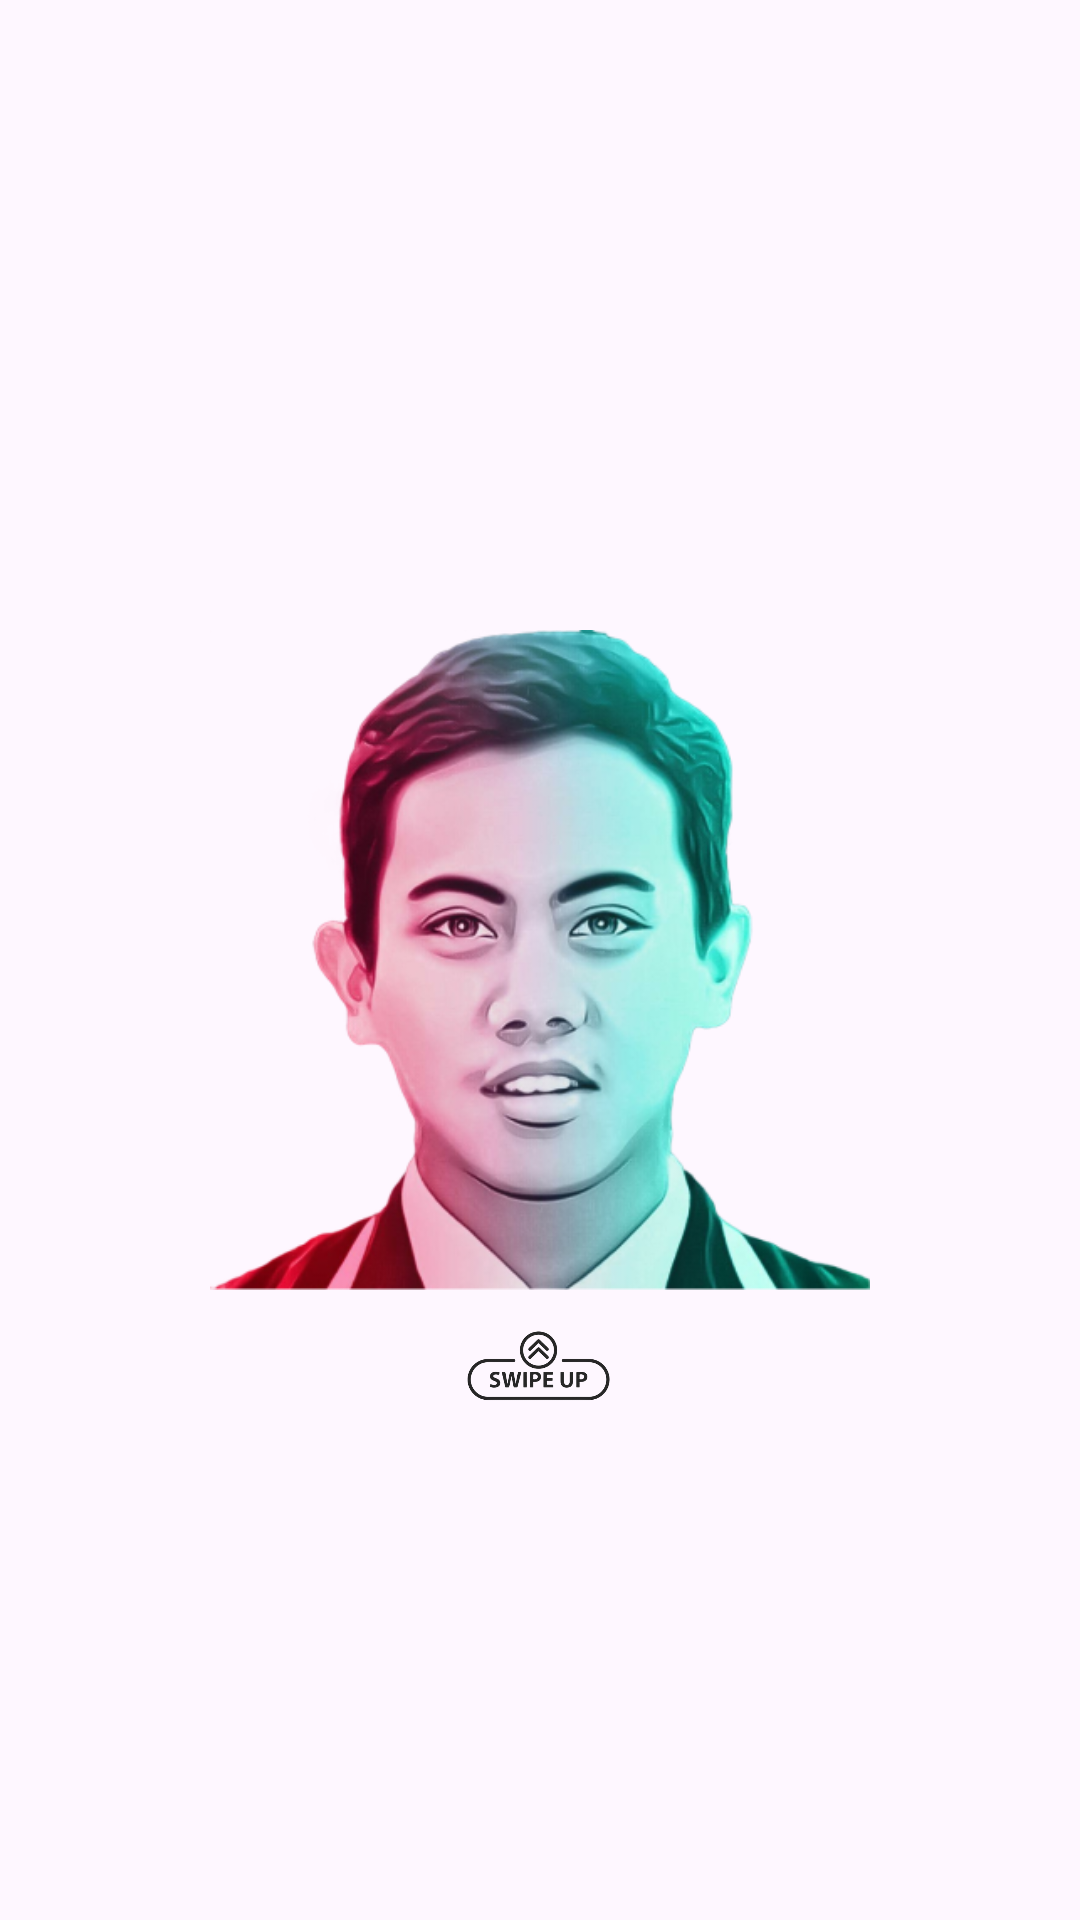

Reconstruct the res/layout file that produces this screen, plus the resources it refers to.
<!-- AndroidManifest.xml: activity theme Theme.StoryAppDicoding.NoActionBar -->
<!-- res/layout/activity_splash.xml -->
<?xml version="1.0" encoding="utf-8"?>
<androidx.constraintlayout.motion.widget.MotionLayout xmlns:android="http://schemas.android.com/apk/res/android"
    xmlns:app="http://schemas.android.com/apk/res-auto"
    xmlns:tools="http://schemas.android.com/tools"
    android:id="@+id/motionLayout"
    android:layout_width="match_parent"
    android:layout_height="match_parent"
    app:layoutDescription="@xml/splash_scene"
    tools:context=".ui.SplashActivity">

    <ImageView
        android:id="@+id/logo_app"
        android:layout_width="250dp"
        android:layout_height="220dp"
        android:layout_marginTop="-250dp"
        android:contentDescription="@string/app_name"
        android:scaleType="centerInside"
        android:src="@drawable/ic"
        app:layout_constraintBottom_toBottomOf="parent"
        app:layout_constraintEnd_toEndOf="parent"
        app:layout_constraintStart_toStartOf="parent"
        app:layout_constraintTop_toTopOf="parent" />

    <ImageView
        android:id="@+id/swipe_up"
        android:layout_width="150dp"
        android:layout_height="150dp"
        android:src="@drawable/ic_swipe"
        app:layout_constraintEnd_toEndOf="parent"
        app:layout_constraintStart_toStartOf="parent"
        app:layout_constraintTop_toBottomOf="@+id/logo_app" />

    <LinearLayout
        android:id="@+id/linearLayout"
        android:layout_width="match_parent"
        android:layout_height="wrap_content"
        android:layout_marginTop="50dp"
        android:gravity="center"
        android:orientation="vertical"
        app:layout_constraintEnd_toEndOf="parent"
        app:layout_constraintStart_toStartOf="parent"
        app:layout_constraintTop_toBottomOf="@id/logo_app">

        <TextView
            android:id="@+id/text_app"
            android:layout_width="match_parent"
            android:layout_height="wrap_content"
            android:gravity="center"
            android:text="@string/app_name"
            android:textColor="@color/black"
            android:textSize="15sp"
            android:textStyle="bold" />

        <Button
            android:id="@+id/btn_login"
            android:layout_width="300dp"
            android:layout_height="wrap_content"
            android:backgroundTint="@color/primary"
            android:text="Login" />

        <Button
            android:id="@+id/btn_register"
            android:layout_width="300dp"
            android:layout_height="wrap_content"
            android:backgroundTint="@color/primary"
            android:text="Register" />

    </LinearLayout>

</androidx.constraintlayout.motion.widget.MotionLayout>
<!-- resources referenced by this layout -->
<resources>
  <color name="black">#FF000000</color>
  <color name="primary">#6200EE</color>
  <!-- drawable ic: png bitmap (drawable, 158586 bytes) -->
  <!-- drawable ic_swipe: png bitmap (drawable, 47291 bytes) -->
  <string name="app_name">Story App Dicoding</string>
  <style name="Theme.StoryAppDicoding.NoActionBar">
          <item name="windowActionBar">false</item>
          <item name="windowNoTitle">true</item>
      </style>
</resources>
